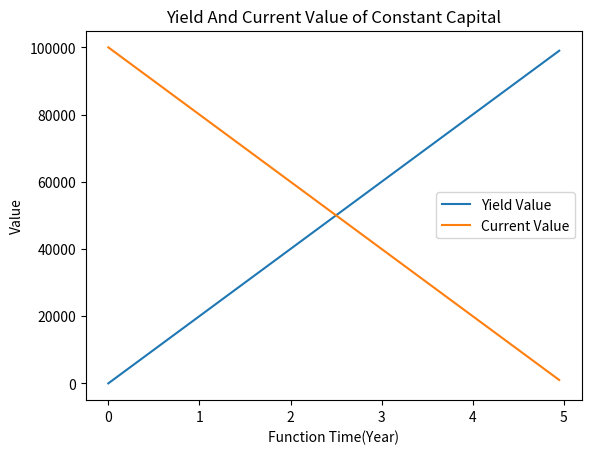

The script that saved this image:
def calc_yield_value(
    total_value_of_constant_capital, entire_function_time, actual_function_time
):
    return total_value_of_constant_capital / entire_function_time * actual_function_time


def calc_current_value_of_constant_capital_orig(
    total_value_of_constant_capital, entire_function_time, actual_function_time
):
    return total_value_of_constant_capital - calc_yield_value(
        total_value_of_constant_capital, entire_function_time, actual_function_time
    )


def calc_current_value_of_constant_capital_simple(
    total_value_of_constant_capital, entire_function_time, actual_function_time
):
    return total_value_of_constant_capital * (
        1 - actual_function_time / entire_function_time
    )


if __name__ == "__main__":
    import numpy as np
    import matplotlib.pyplot as plt

    total_value_of_constant_capital = 100000
    entire_function_time = 5

    function_time_list = np.arange(
        0, entire_function_time, entire_function_time / 100)

    yield_value_list = [
        calc_yield_value(total_value_of_constant_capital,
                         entire_function_time, t)
        for t in function_time_list
    ]

    current_value_list = [
        calc_current_value_of_constant_capital_orig(
            total_value_of_constant_capital, entire_function_time, t
        )
        for t in function_time_list
    ]

    plt.plot(function_time_list, yield_value_list, label="Yield Value")
    plt.plot(function_time_list, current_value_list, label="Current Value")

    plt.title("Yield And Current Value of Constant Capital")
    plt.legend()
    plt.xlabel("Function Time(Year)")
    plt.ylabel("Value")
    plt.show()
